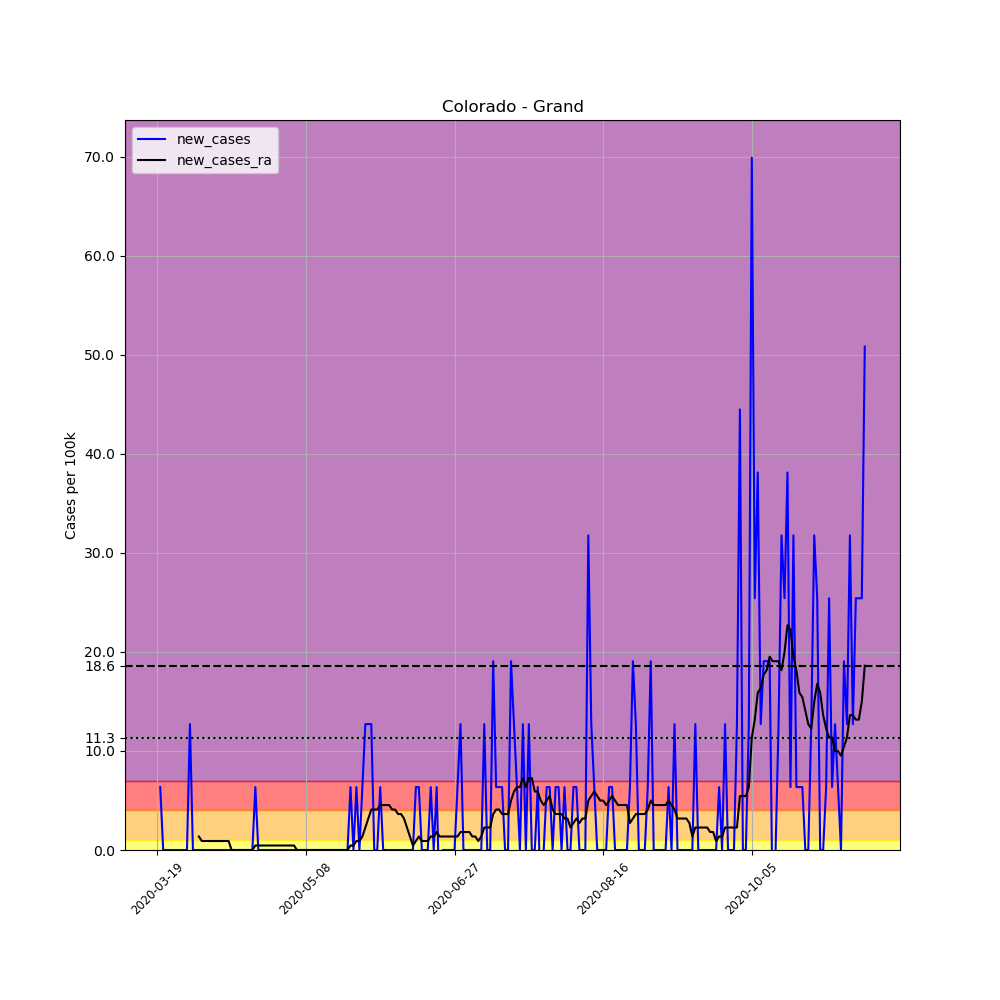

The table this chart was drawn from, first rows:
, date, county, state, fips, cases, deaths, COUNTY, STNAME, CTYNAME, POPESTIMATE2019, per_100k, new_cases, new_cases_ra
159917, 2020-03-19, Grand, Colorado, 8049, 1, 0, 49, Colorado, Grand, 15734, 6.356, , 
159918, 2020-03-20, Grand, Colorado, 8049, 2, 0, 49, Colorado, Grand, 15734, 12.71, 6.356, 
159919, 2020-03-21, Grand, Colorado, 8049, 2, 0, 49, Colorado, Grand, 15734, 12.71, 0.0, 
159920, 2020-03-22, Grand, Colorado, 8049, 2, 0, 49, Colorado, Grand, 15734, 12.71, 0.0, 
159921, 2020-03-23, Grand, Colorado, 8049, 2, 0, 49, Colorado, Grand, 15734, 12.71, 0.0, 
159922, 2020-03-24, Grand, Colorado, 8049, 2, 0, 49, Colorado, Grand, 15734, 12.71, 0.0, 
159923, 2020-03-25, Grand, Colorado, 8049, 2, 0, 49, Colorado, Grand, 15734, 12.71, 0.0, 
159924, 2020-03-26, Grand, Colorado, 8049, 2, 0, 49, Colorado, Grand, 15734, 12.71, 0.0, 
159925, 2020-03-27, Grand, Colorado, 8049, 2, 0, 49, Colorado, Grand, 15734, 12.71, 0.0, 
159926, 2020-03-28, Grand, Colorado, 8049, 2, 0, 49, Colorado, Grand, 15734, 12.71, 0.0, 
159927, 2020-03-29, Grand, Colorado, 8049, 2, 0, 49, Colorado, Grand, 15734, 12.71, 0.0, 
159928, 2020-03-30, Grand, Colorado, 8049, 4, 0, 49, Colorado, Grand, 15734, 25.42, 12.71, 
159929, 2020-03-31, Grand, Colorado, 8049, 4, 0, 49, Colorado, Grand, 15734, 25.42, 0.0, 
159930, 2020-04-01, Grand, Colorado, 8049, 4, 0, 49, Colorado, Grand, 15734, 25.42, 0.0, 
159931, 2020-04-02, Grand, Colorado, 8049, 4, 0, 49, Colorado, Grand, 15734, 25.42, 0.0, 1.362
159932, 2020-04-03, Grand, Colorado, 8049, 4, 0, 49, Colorado, Grand, 15734, 25.42, 0.0, 0.908
159933, 2020-04-04, Grand, Colorado, 8049, 4, 0, 49, Colorado, Grand, 15734, 25.42, 0.0, 0.908
159934, 2020-04-05, Grand, Colorado, 8049, 4, 0, 49, Colorado, Grand, 15734, 25.42, 0.0, 0.908
159935, 2020-04-06, Grand, Colorado, 8049, 4, 0, 49, Colorado, Grand, 15734, 25.42, 0.0, 0.908
159936, 2020-04-07, Grand, Colorado, 8049, 4, 0, 49, Colorado, Grand, 15734, 25.42, 0.0, 0.908
159937, 2020-04-08, Grand, Colorado, 8049, 4, 0, 49, Colorado, Grand, 15734, 25.42, 0.0, 0.908
159938, 2020-04-09, Grand, Colorado, 8049, 4, 0, 49, Colorado, Grand, 15734, 25.42, 0.0, 0.908
159939, 2020-04-10, Grand, Colorado, 8049, 4, 0, 49, Colorado, Grand, 15734, 25.42, 0.0, 0.908
159940, 2020-04-11, Grand, Colorado, 8049, 4, 0, 49, Colorado, Grand, 15734, 25.42, 0.0, 0.908
159941, 2020-04-12, Grand, Colorado, 8049, 4, 0, 49, Colorado, Grand, 15734, 25.42, 0.0, 0.908
159942, 2020-04-13, Grand, Colorado, 8049, 4, 0, 49, Colorado, Grand, 15734, 25.42, 0.0, 0.0
159943, 2020-04-14, Grand, Colorado, 8049, 4, 0, 49, Colorado, Grand, 15734, 25.42, 0.0, 0.0
159944, 2020-04-15, Grand, Colorado, 8049, 4, 0, 49, Colorado, Grand, 15734, 25.42, 0.0, 0.0
159945, 2020-04-16, Grand, Colorado, 8049, 4, 0, 49, Colorado, Grand, 15734, 25.42, 0.0, 0.0
159946, 2020-04-17, Grand, Colorado, 8049, 4, 0, 49, Colorado, Grand, 15734, 25.42, 0.0, 0.0
159947, 2020-04-18, Grand, Colorado, 8049, 4, 0, 49, Colorado, Grand, 15734, 25.42, 0.0, 0.0
159948, 2020-04-19, Grand, Colorado, 8049, 4, 0, 49, Colorado, Grand, 15734, 25.42, 0.0, 0.0
159949, 2020-04-20, Grand, Colorado, 8049, 4, 0, 49, Colorado, Grand, 15734, 25.42, 0.0, 0.0
159950, 2020-04-21, Grand, Colorado, 8049, 5, 0, 49, Colorado, Grand, 15734, 31.78, 6.356, 0.454
159951, 2020-04-22, Grand, Colorado, 8049, 5, 0, 49, Colorado, Grand, 15734, 31.78, 0.0, 0.454
159952, 2020-04-23, Grand, Colorado, 8049, 5, 0, 49, Colorado, Grand, 15734, 31.78, 0.0, 0.454
159953, 2020-04-24, Grand, Colorado, 8049, 5, 0, 49, Colorado, Grand, 15734, 31.78, 0.0, 0.454
159954, 2020-04-25, Grand, Colorado, 8049, 5, 0, 49, Colorado, Grand, 15734, 31.78, 0.0, 0.454
159955, 2020-04-26, Grand, Colorado, 8049, 5, 0, 49, Colorado, Grand, 15734, 31.78, 0.0, 0.454
159956, 2020-04-27, Grand, Colorado, 8049, 5, 0, 49, Colorado, Grand, 15734, 31.78, 0.0, 0.454
159957, 2020-04-28, Grand, Colorado, 8049, 5, 0, 49, Colorado, Grand, 15734, 31.78, 0.0, 0.454
159958, 2020-04-29, Grand, Colorado, 8049, 5, 0, 49, Colorado, Grand, 15734, 31.78, 0.0, 0.454
159959, 2020-04-30, Grand, Colorado, 8049, 5, 0, 49, Colorado, Grand, 15734, 31.78, 0.0, 0.454
159960, 2020-05-01, Grand, Colorado, 8049, 5, 0, 49, Colorado, Grand, 15734, 31.78, 0.0, 0.454
159961, 2020-05-02, Grand, Colorado, 8049, 5, 0, 49, Colorado, Grand, 15734, 31.78, 0.0, 0.454
159962, 2020-05-03, Grand, Colorado, 8049, 5, 0, 49, Colorado, Grand, 15734, 31.78, 0.0, 0.454
159963, 2020-05-04, Grand, Colorado, 8049, 5, 0, 49, Colorado, Grand, 15734, 31.78, 0.0, 0.454
159964, 2020-05-05, Grand, Colorado, 8049, 5, 0, 49, Colorado, Grand, 15734, 31.78, 0.0, 0.0
159965, 2020-05-06, Grand, Colorado, 8049, 5, 0, 49, Colorado, Grand, 15734, 31.78, 0.0, 0.0
159966, 2020-05-07, Grand, Colorado, 8049, 5, 0, 49, Colorado, Grand, 15734, 31.78, 0.0, 0.0
159967, 2020-05-08, Grand, Colorado, 8049, 5, 0, 49, Colorado, Grand, 15734, 31.78, 0.0, 0.0
159968, 2020-05-09, Grand, Colorado, 8049, 5, 0, 49, Colorado, Grand, 15734, 31.78, 0.0, 0.0
159969, 2020-05-10, Grand, Colorado, 8049, 5, 0, 49, Colorado, Grand, 15734, 31.78, 0.0, 0.0
159970, 2020-05-11, Grand, Colorado, 8049, 5, 0, 49, Colorado, Grand, 15734, 31.78, 0.0, 0.0
159971, 2020-05-12, Grand, Colorado, 8049, 5, 0, 49, Colorado, Grand, 15734, 31.78, 0.0, 0.0
159972, 2020-05-13, Grand, Colorado, 8049, 5, 0, 49, Colorado, Grand, 15734, 31.78, 0.0, 0.0
159973, 2020-05-14, Grand, Colorado, 8049, 5, 0, 49, Colorado, Grand, 15734, 31.78, 0.0, 0.0
159974, 2020-05-15, Grand, Colorado, 8049, 5, 0, 49, Colorado, Grand, 15734, 31.78, 0.0, 0.0
159975, 2020-05-16, Grand, Colorado, 8049, 5, 0, 49, Colorado, Grand, 15734, 31.78, 0.0, 0.0
159976, 2020-05-17, Grand, Colorado, 8049, 5, 0, 49, Colorado, Grand, 15734, 31.78, 0.0, 0.0
... 179 more rows
